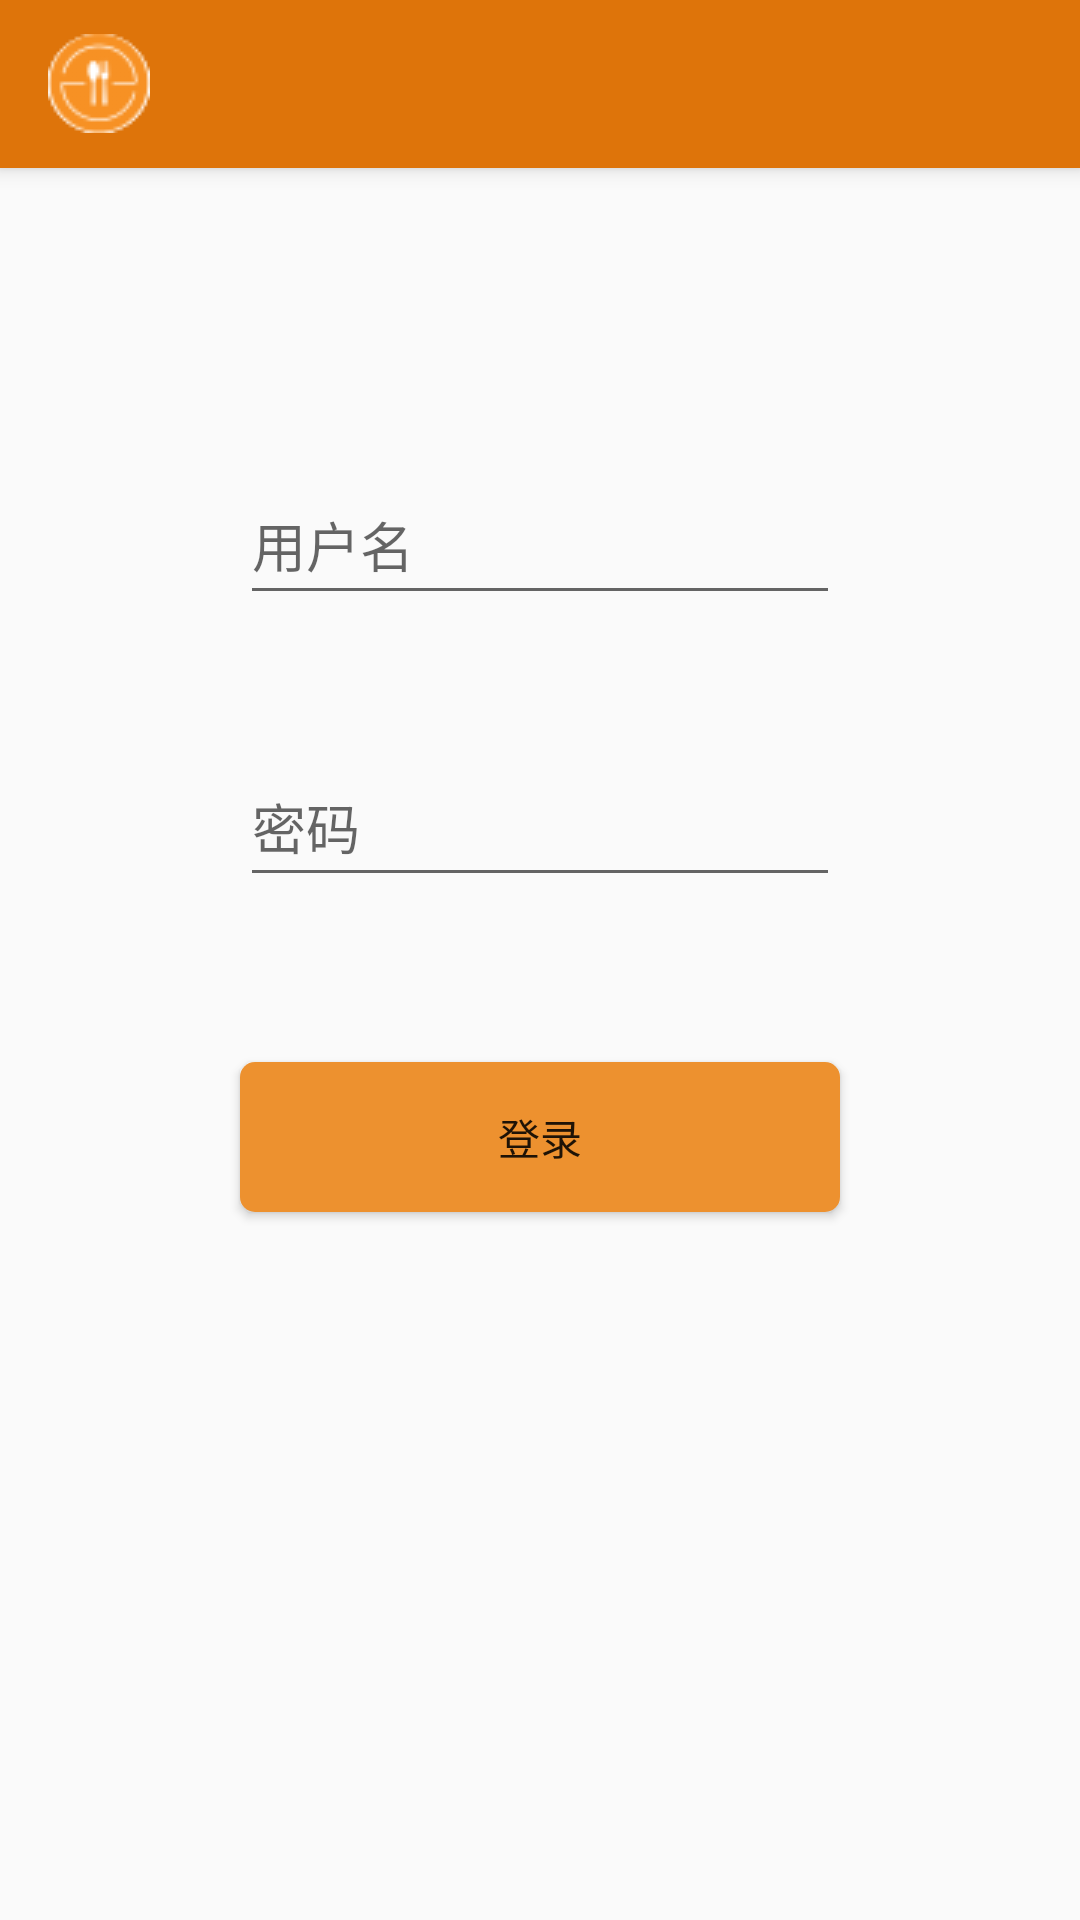

Layout XML and referenced resources for this Android screen:
<!-- AndroidManifest.xml: activity theme AppTheme.NoActionBar -->
<!-- res/layout/activity_main.xml -->
<?xml version="1.0" encoding="utf-8"?>
<android.support.design.widget.CoordinatorLayout xmlns:android="http://schemas.android.com/apk/res/android"
    xmlns:app="http://schemas.android.com/apk/res-auto"
    xmlns:tools="http://schemas.android.com/tools"
    xmlns:toolbar="http://schemas.android.com/apk/res-auto"
    android:layout_width="match_parent"
    android:layout_height="match_parent"
    android:fitsSystemWindows="true"
    tools:context="com.example.kubenetes.myapplication.MainActivity">

    <android.support.design.widget.AppBarLayout
        android:layout_width="match_parent"
        android:layout_height="wrap_content"
        android:theme="@style/AppTheme.AppBarOverlay">

        <android.support.v7.widget.Toolbar
            android:id="@+id/toolbar"
            android:layout_width="match_parent"
            android:layout_height="?attr/actionBarSize"
            android:background="?attr/colorPrimary"
            app:popupTheme="@style/AppTheme.PopupOverlay"
            toolbar:logo="@drawable/logo"/>

    </android.support.design.widget.AppBarLayout>

    <include layout="@layout/content_main" />

    
        
        
        
        
        
        

</android.support.design.widget.CoordinatorLayout>
<!-- res/layout/content_main.xml (included above) -->
<?xml version="1.0" encoding="utf-8"?>
<RelativeLayout xmlns:android="http://schemas.android.com/apk/res/android"
    xmlns:app="http://schemas.android.com/apk/res-auto"
    xmlns:tools="http://schemas.android.com/tools"
    android:layout_width="match_parent"
    android:layout_height="match_parent"
    android:paddingBottom="@dimen/activity_vertical_margin"
    android:paddingLeft="@dimen/activity_horizontal_margin"
    android:paddingRight="@dimen/activity_horizontal_margin"
    android:paddingTop="@dimen/activity_vertical_margin"
    app:layout_behavior="@string/appbar_scrolling_view_behavior"
    tools:context="com.example.kubenetes.myapplication.MainActivity"
    tools:showIn="@layout/activity_main"
    android:clickable="true">
    <EditText
        android:layout_width="200dp"
        android:layout_height="50dp"
        android:id="@+id/userName"
        android:layout_alignParentTop="true"
        android:layout_centerHorizontal="true"
        android:layout_marginTop="99dp"
        android:autoText="false"
        android:hint="用户名"
        android:clickable="false" />

    <EditText
        android:layout_width="200dp"
        android:layout_height="50dp"
        android:inputType="textPassword"
        android:ems="10"
        android:id="@+id/password"
        android:layout_below="@+id/userName"
        android:layout_alignLeft="@+id/userName"
        android:layout_alignStart="@+id/userName"
        android:layout_marginTop="44dp"
        android:hint="密码"
        android:password="true" />

    <Button
        android:layout_width="200dp"
        android:layout_height="50dp"
        android:text="@string/login"
        android:id="@+id/button_login"
        android:layout_below="@+id/password"
        android:layout_centerHorizontal="true"
        android:layout_marginTop="55dp"
        android:background="@drawable/shape_login" />

</RelativeLayout>
<!-- resources referenced by this layout -->
<resources>
  <!-- drawable logo: png bitmap (drawable, 3290 bytes) -->
  <!-- drawable shape_login (drawable) -->
  <?xml version="1.0" encoding="utf-8"?>
  <selector xmlns:android="http://schemas.android.com/apk/res/android">
      <item android:state_pressed="false">
          <shape
              xmlns:android="http://schemas.android.com/apk/res/android"
              android:shape="rectangle">
              
              <solid android:color="@color/divider_color" />
              
              
              <corners android:radius="5dip" />
  
              
              <padding
                  android:left="2dp"
                  android:top="2dp"
                  android:right="2dp"
                  android:bottom="2dp"
                  />
          </shape>
      </item>
      <item android:state_pressed="true">
          <shape
              xmlns:android="http://schemas.android.com/apk/res/android"
              android:shape="rectangle">
              
              <solid android:color="@color/colorOrange" />
              
              
              <corners android:radius="5dip" />
  
              
              <padding
                  android:left="2dp"
                  android:top="2dp"
                  android:right="2dp"
                  android:bottom="2dp"
                  />
          </shape>
      </item>
  </selector>
  <string name="login">登录</string>
  <style name="AppTheme.AppBarOverlay" parent="ThemeOverlay.AppCompat.Dark.ActionBar" />
  <style name="AppTheme.PopupOverlay" parent="ThemeOverlay.AppCompat.Light" />
  <style name="AppTheme.NoActionBar">
          <item name="windowActionBar">false</item>
          <item name="windowNoTitle">true</item>
      </style>
  <color name="divider_color">#ED912F</color>
  <color name="colorOrange">#de740a</color>
</resources>
